Dataset: dataset_v1_new (GitHub, Shinecchi/HairBaldness). Classes: bald, balding, healthy, mild thinning, moderate thinning, severe thinning.

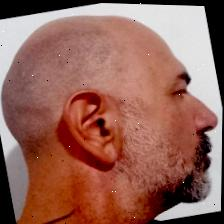
Label: bald

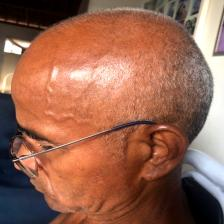
Label: severe thinning

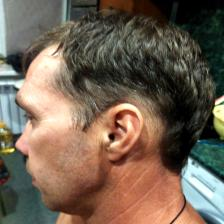
Label: mild thinning

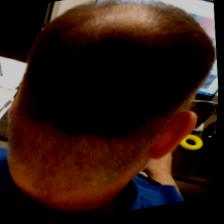
Label: moderate thinning

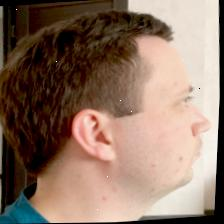
Label: healthy

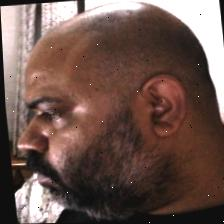
Label: balding
